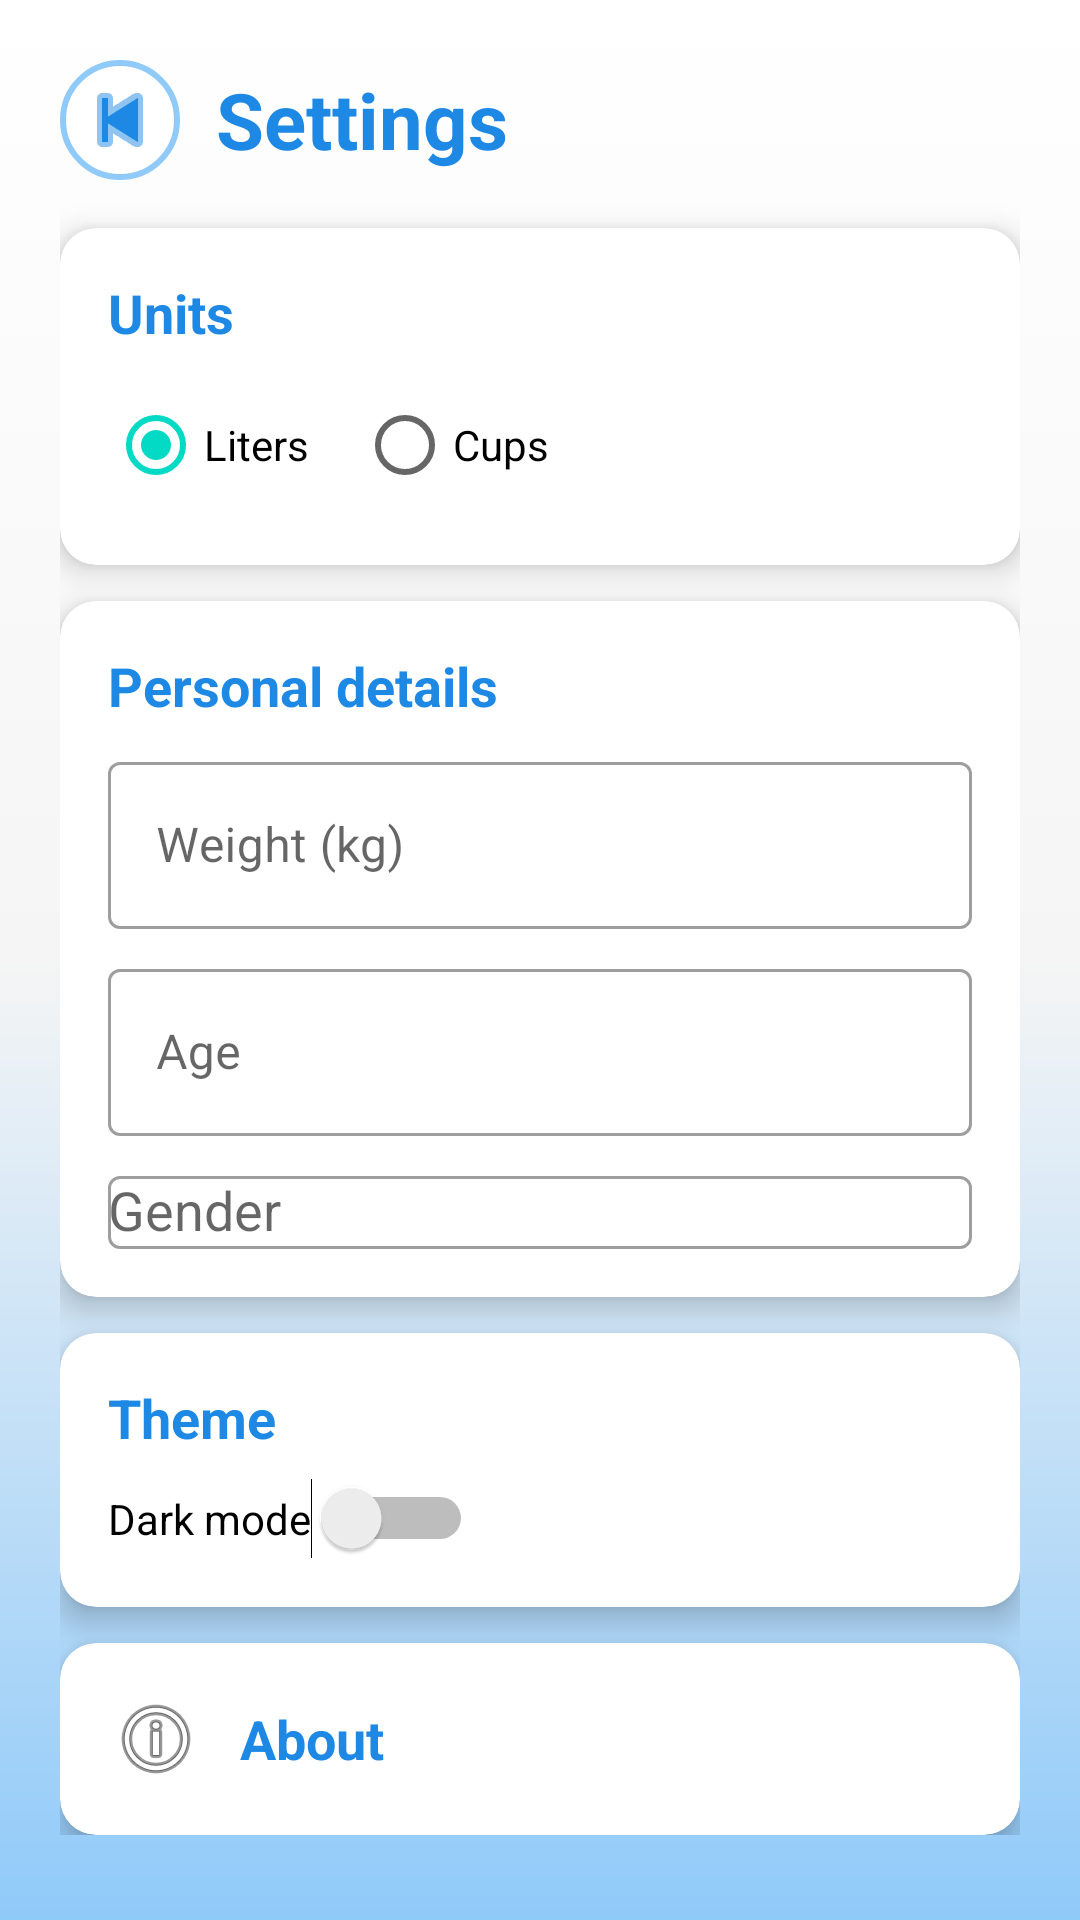

Produce the Android XML layout that renders to this screen, including the resource entries it uses.
<!-- AndroidManifest.xml: application theme Theme.WellnessHub -->
<!-- res/layout/activity_settings.xml -->
<?xml version="1.0" encoding="utf-8"?>
<ScrollView xmlns:android="http://schemas.android.com/apk/res/android"
    xmlns:app="http://schemas.android.com/apk/res-auto"
    android:layout_width="match_parent"
    android:layout_height="match_parent"
    android:background="@drawable/profile_gradient_background">

    <LinearLayout
        android:layout_width="match_parent"
        android:layout_height="wrap_content"
        android:orientation="vertical"
        android:padding="20dp">

        
        <LinearLayout
            android:layout_width="match_parent"
            android:layout_height="wrap_content"
            android:orientation="horizontal"
            android:gravity="center_vertical"
            android:layout_marginBottom="16dp">

            <ImageButton
                android:id="@+id/btnBack"
                android:layout_width="40dp"
                android:layout_height="40dp"
                android:background="@drawable/emoji_background"
                android:src="@android:drawable/ic_media_previous"
                android:tint="@color/hydration_blue_primary"
                android:contentDescription="Back" />

            <TextView
                android:layout_width="wrap_content"
                android:layout_height="wrap_content"
                android:layout_marginStart="12dp"
                android:text="Settings"
                android:textColor="@color/hydration_blue_primary"
                android:textSize="26sp"
                android:textStyle="bold" />
        </LinearLayout>

        
        <androidx.cardview.widget.CardView
            android:layout_width="match_parent"
            android:layout_height="wrap_content"
            android:layout_marginBottom="12dp"
            app:cardCornerRadius="12dp"
            app:cardElevation="6dp">

            <LinearLayout
                android:layout_width="match_parent"
                android:layout_height="wrap_content"
                android:orientation="vertical"
                android:padding="16dp">

                <TextView
                    android:layout_width="match_parent"
                    android:layout_height="wrap_content"
                    android:text="Units"
                    android:textStyle="bold"
                    android:textColor="@color/hydration_blue_primary"
                    android:textSize="18sp" />

                <RadioGroup
                    android:layout_width="match_parent"
                    android:layout_height="wrap_content"
                    android:orientation="horizontal"
                    android:layout_marginTop="8dp">

                    <RadioButton
                        android:layout_width="wrap_content"
                        android:layout_height="wrap_content"
                        android:text="Liters"
                        android:checked="true" />

                    <RadioButton
                        android:layout_width="wrap_content"
                        android:layout_height="wrap_content"
                        android:text="Cups"
                        android:layout_marginStart="16dp" />
                </RadioGroup>
            </LinearLayout>
        </androidx.cardview.widget.CardView>

        
        <androidx.cardview.widget.CardView
            android:layout_width="match_parent"
            android:layout_height="wrap_content"
            android:layout_marginBottom="12dp"
            app:cardCornerRadius="12dp"
            app:cardElevation="6dp">

            <LinearLayout
                android:layout_width="match_parent"
                android:layout_height="wrap_content"
                android:orientation="vertical"
                android:padding="16dp">

                <TextView
                    android:layout_width="match_parent"
                    android:layout_height="wrap_content"
                    android:text="Personal details"
                    android:textStyle="bold"
                    android:textColor="@color/hydration_blue_primary"
                    android:textSize="18sp" />

                <com.google.android.material.textfield.TextInputLayout
                    android:layout_width="match_parent"
                    android:layout_height="wrap_content"
                    style="@style/Widget.MaterialComponents.TextInputLayout.OutlinedBox"
                    android:layout_marginTop="8dp">

                    <com.google.android.material.textfield.TextInputEditText
                        android:layout_width="match_parent"
                        android:layout_height="wrap_content"
                        android:hint="Weight (kg)" />
                </com.google.android.material.textfield.TextInputLayout>

                <com.google.android.material.textfield.TextInputLayout
                    android:layout_width="match_parent"
                    android:layout_height="wrap_content"
                    style="@style/Widget.MaterialComponents.TextInputLayout.OutlinedBox"
                    android:layout_marginTop="8dp">

                    <com.google.android.material.textfield.TextInputEditText
                        android:layout_width="match_parent"
                        android:layout_height="wrap_content"
                        android:hint="Age" />
                </com.google.android.material.textfield.TextInputLayout>

                <com.google.android.material.textfield.TextInputLayout
                    android:layout_width="match_parent"
                    android:layout_height="wrap_content"
                    style="@style/Widget.MaterialComponents.TextInputLayout.OutlinedBox"
                    android:layout_marginTop="8dp">

                    <AutoCompleteTextView
                        android:layout_width="match_parent"
                        android:layout_height="wrap_content"
                        android:hint="Gender"
                        android:inputType="none" />
                </com.google.android.material.textfield.TextInputLayout>
            </LinearLayout>
        </androidx.cardview.widget.CardView>

        
        <androidx.cardview.widget.CardView
            android:layout_width="match_parent"
            android:layout_height="wrap_content"
            android:layout_marginBottom="12dp"
            app:cardCornerRadius="12dp"
            app:cardElevation="6dp">

            <LinearLayout
                android:layout_width="match_parent"
                android:layout_height="wrap_content"
                android:orientation="vertical"
                android:padding="16dp">

                <TextView
                    android:layout_width="match_parent"
                    android:layout_height="wrap_content"
                    android:text="Theme"
                    android:textStyle="bold"
                    android:textColor="@color/hydration_blue_primary"
                    android:textSize="18sp" />

                <Switch
                    android:layout_width="wrap_content"
                    android:layout_height="wrap_content"
                    android:layout_marginTop="8dp"
                    android:text="Dark mode" />
            </LinearLayout>
        </androidx.cardview.widget.CardView>

        
        <androidx.cardview.widget.CardView
            android:id="@+id/itemAbout"
            android:layout_width="match_parent"
            android:layout_height="wrap_content"
            app:cardCornerRadius="12dp"
            app:cardElevation="6dp">

            <LinearLayout
                android:layout_width="match_parent"
                android:layout_height="wrap_content"
                android:orientation="horizontal"
                android:padding="16dp"
                android:gravity="center_vertical">

                <ImageView
                    android:layout_width="32dp"
                    android:layout_height="32dp"
                    android:src="@android:drawable/ic_menu_info_details" />

                <TextView
                    android:layout_width="wrap_content"
                    android:layout_height="wrap_content"
                    android:text="About"
                    android:textStyle="bold"
                    android:textColor="@color/hydration_blue_primary"
                    android:textSize="18sp"
                    android:layout_marginStart="12dp" />
            </LinearLayout>
        </androidx.cardview.widget.CardView>

    </LinearLayout>

</ScrollView>
<!-- resources referenced by this layout -->
<resources>
  <color name="hydration_blue_primary">#1E88E5</color>
  <!-- drawable emoji_background (drawable) -->
  <?xml version="1.0" encoding="utf-8"?>
  <shape xmlns:android="http://schemas.android.com/apk/res/android"
      android:shape="oval">
      <solid android:color="@android:color/white" />
      <stroke 
          android:width="2dp" 
          android:color="@color/hydration_blue_primary_light" />
  </shape>
  <!-- drawable profile_gradient_background (drawable) -->
  <?xml version="1.0" encoding="utf-8"?>
  <shape xmlns:android="http://schemas.android.com/apk/res/android">
      <gradient
          android:type="linear"
          android:angle="90"
          android:startColor="@color/hydration_blue_light"
          android:centerColor="@color/surface_light"
          android:endColor="@color/white" />
  </shape>
  <style name="Theme.WellnessHub" parent="Theme.MaterialComponents.Light.NoActionBar" />
  <color name="hydration_blue_primary_light">#90CAF9</color>
  <color name="hydration_blue_light">#90CAF9</color>
  <color name="surface_light">#F5F5F5</color>
  <color name="white">#FFFFFFFF</color>
</resources>
